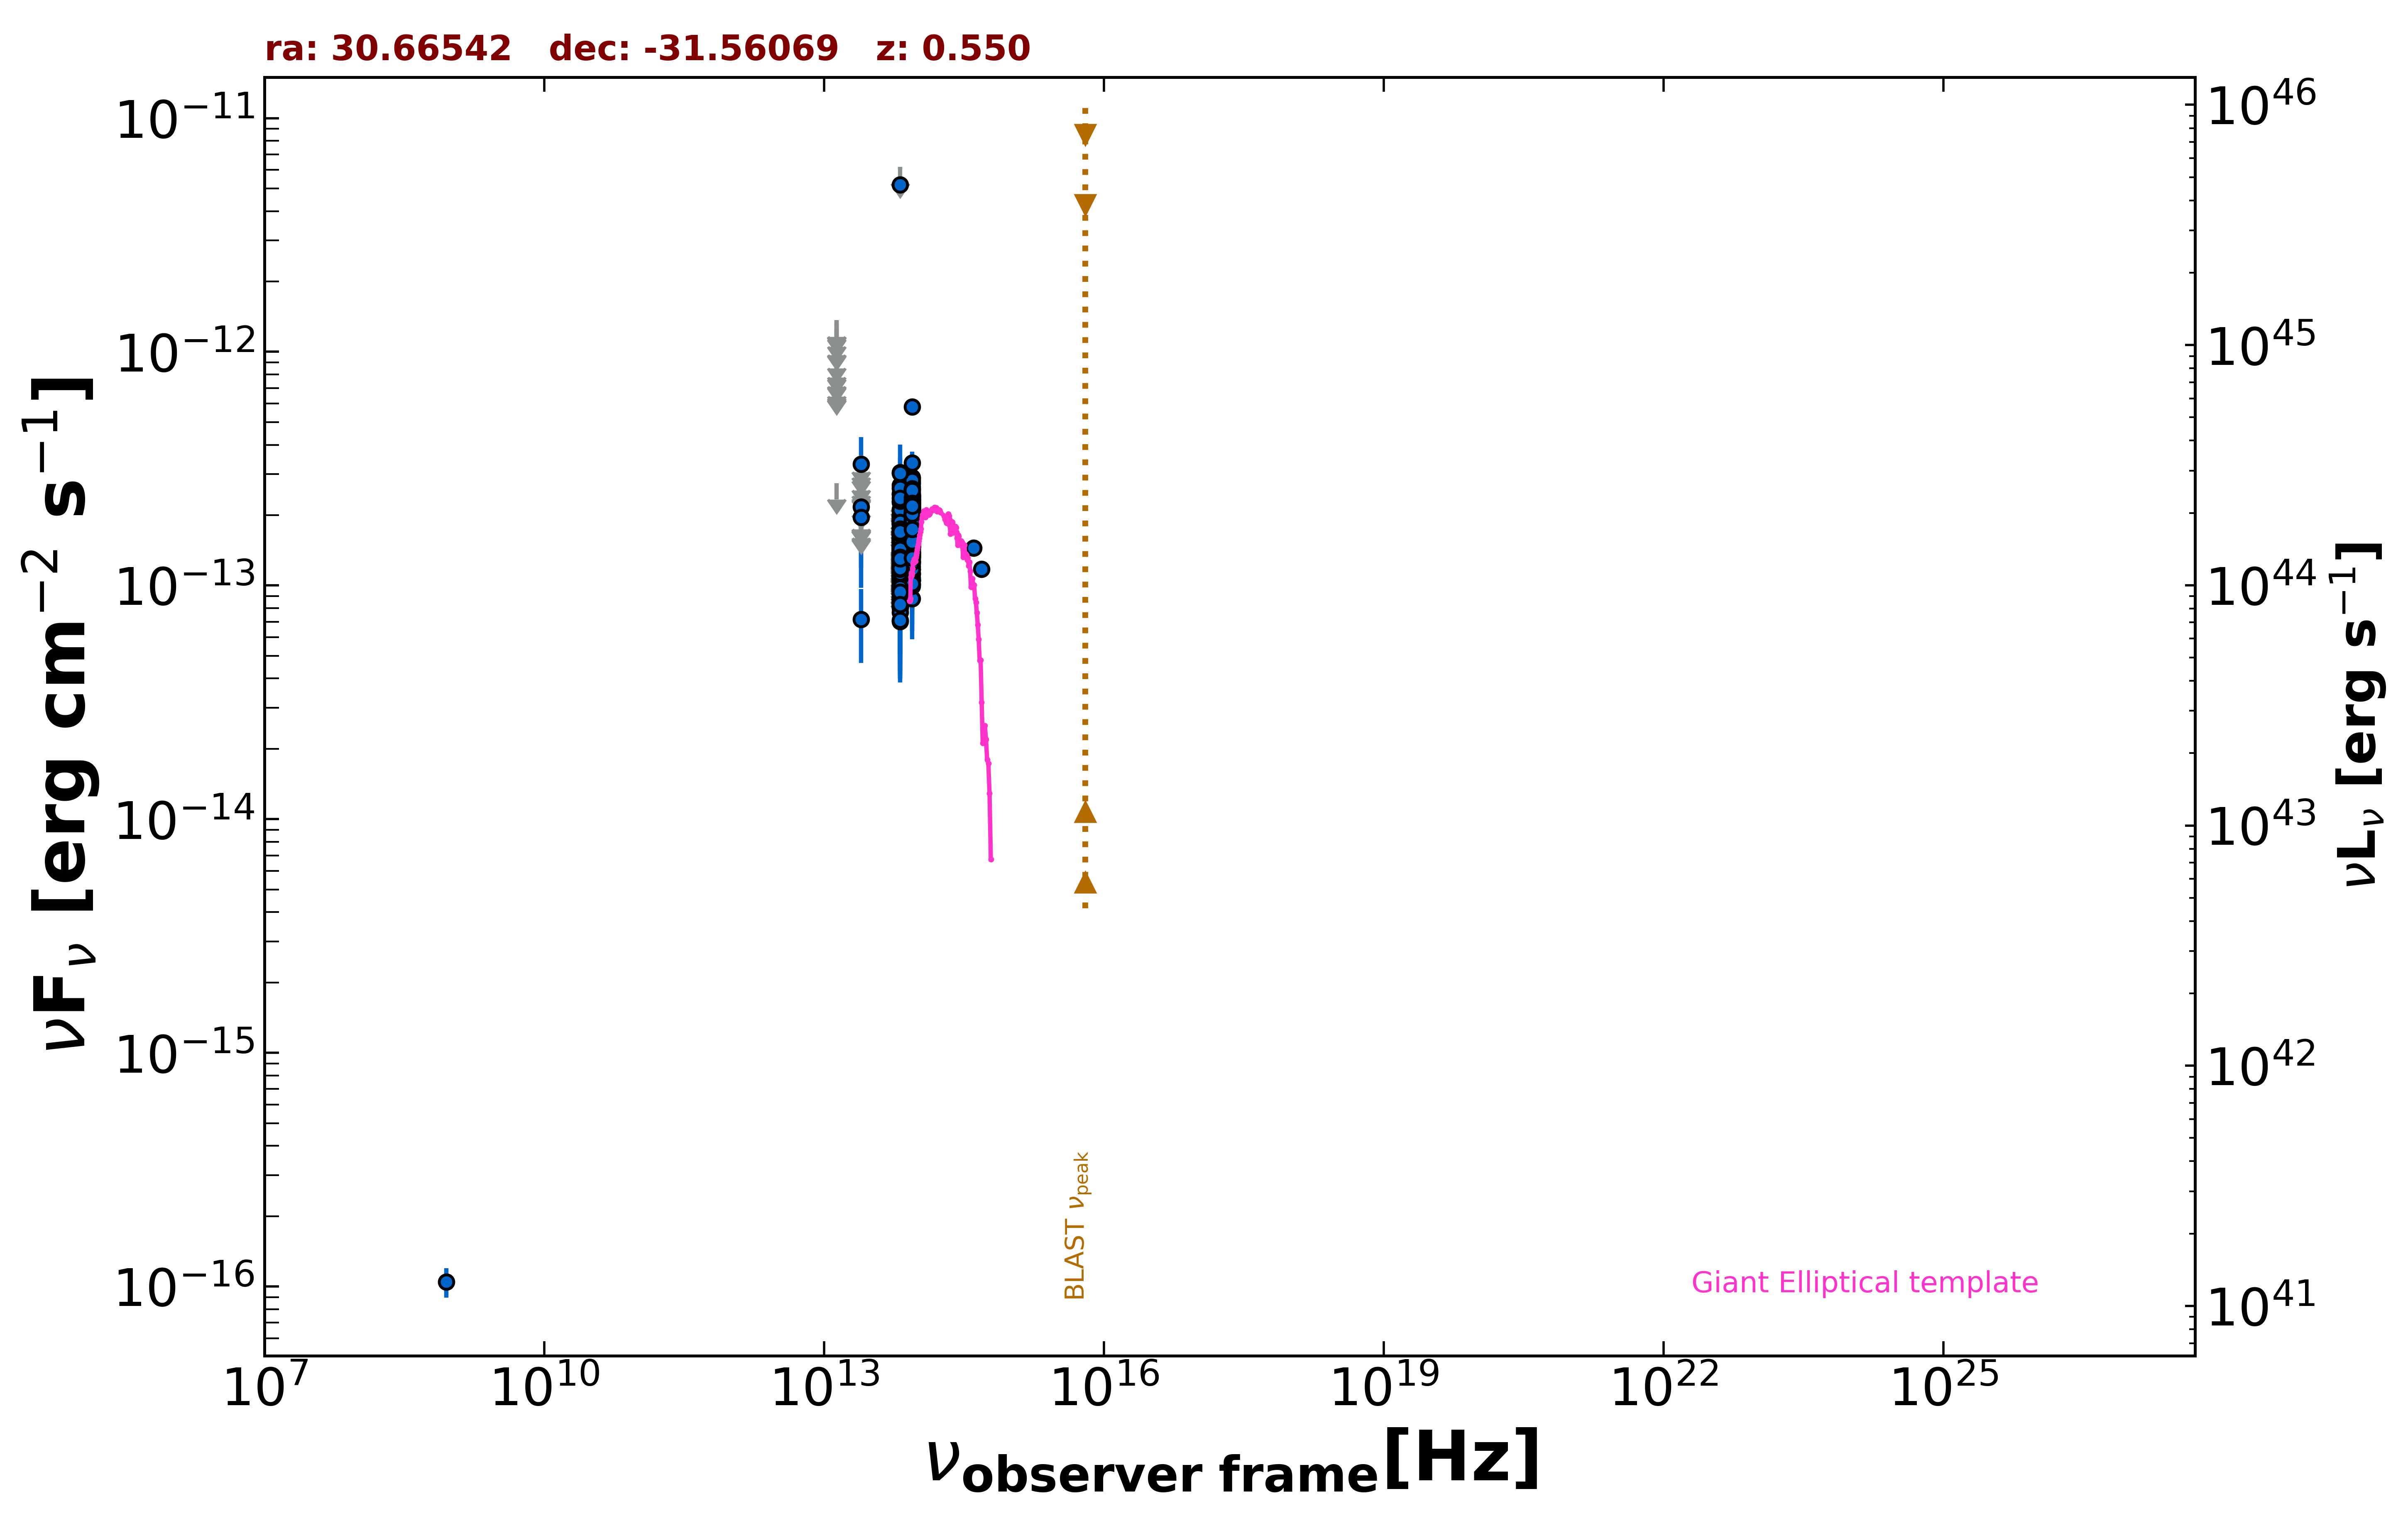

The data file committed next to this chart (first rows):
freq., flux, err_flux, MJD_start, MJD_end, flag, catalog, reference
8.870e+08, 1.047e-16, 1.505e-17, 55000, 55000, , RACS, Hale et al. 2021  PASA  38  e058
8.817e+13, 1.872e-13, 2.300e-15, 55000, 55000, , UNWISE, Schlafly et al. 2019  ApJS  240  30
6.517e+13, 1.224e-13, 3.350e-15, 55000, 55000, , UNWISE, Schlafly et al. 2019  ApJS  240  30
8.817e+13, 1.972e-13, 6.900e-15, 55000, 55000, , WISE, Wright et al. 2010  AJ  140  1868
6.517e+13, 1.234e-13, 6.950e-15, 55000, 55000, , WISE, Wright et al. 2010  AJ  140  1868
2.498e+13, 7.164e-14, 2.495e-14, 55000, 55000, , WISE, Wright et al. 2010  AJ  140  1868
1.363e+13, 2.744e-13, 0.000e+00, 55000, 55000, UL, WISE, Wright et al. 2010  AJ  140  1868
8.817e+13, 2.018e-13, 2.215e-14, 57026, 57026, , NEOWISE, Mainzer et al. 2014  ApJ  792  30
6.517e+13, 1.682e-13, 4.435e-14, 57026, 57026, , NEOWISE, Mainzer et al. 2014  ApJ  792  30
8.817e+13, 1.871e-13, 2.485e-14, 57026, 57026, , NEOWISE, Mainzer et al. 2014  ApJ  792  30
6.517e+13, 1.210e-13, 3.946e-14, 57026, 57026, , NEOWISE, Mainzer et al. 2014  ApJ  792  30
8.817e+13, 1.970e-13, 2.145e-14, 57026, 57026, , NEOWISE, Mainzer et al. 2014  ApJ  792  30
6.517e+13, 1.829e-13, 3.355e-14, 57026, 57026, , NEOWISE, Mainzer et al. 2014  ApJ  792  30
8.817e+13, 1.536e-13, 2.505e-14, 57026, 57026, , NEOWISE, Mainzer et al. 2014  ApJ  792  30
6.517e+13, 1.589e-13, 3.740e-14, 57026, 57026, , NEOWISE, Mainzer et al. 2014  ApJ  792  30
8.817e+13, 1.999e-13, 2.195e-14, 57026, 57026, , NEOWISE, Mainzer et al. 2014  ApJ  792  30
6.517e+13, 1.101e-13, 0.000e+00, 57026, 57026, UL, NEOWISE, Mainzer et al. 2014  ApJ  792  30
8.817e+13, 2.144e-13, 2.215e-14, 57026, 57026, , NEOWISE, Mainzer et al. 2014  ApJ  792  30
6.517e+13, 1.533e-13, 4.110e-14, 57026, 57026, , NEOWISE, Mainzer et al. 2014  ApJ  792  30
8.817e+13, 2.757e-13, 3.025e-14, 57026, 57026, , NEOWISE, Mainzer et al. 2014  ApJ  792  30
6.517e+13, 1.670e-13, 5.850e-14, 57026, 57026, , NEOWISE, Mainzer et al. 2014  ApJ  792  30
8.817e+13, 1.833e-13, 2.170e-14, 57026, 57026, , NEOWISE, Mainzer et al. 2014  ApJ  792  30
6.517e+13, 1.264e-13, 3.573e-14, 57026, 57026, , NEOWISE, Mainzer et al. 2014  ApJ  792  30
8.817e+13, 1.854e-13, 2.345e-14, 57026, 57026, , NEOWISE, Mainzer et al. 2014  ApJ  792  30
6.517e+13, 1.603e-13, 3.360e-14, 57026, 57026, , NEOWISE, Mainzer et al. 2014  ApJ  792  30
8.817e+13, 1.637e-13, 2.040e-14, 57026, 57026, , NEOWISE, Mainzer et al. 2014  ApJ  792  30
6.517e+13, 9.117e-14, 3.751e-14, 57026, 57026, , NEOWISE, Mainzer et al. 2014  ApJ  792  30
8.817e+13, 2.142e-13, 2.235e-14, 57025, 57025, , NEOWISE, Mainzer et al. 2014  ApJ  792  30
6.517e+13, 2.269e-13, 4.205e-14, 57025, 57025, , NEOWISE, Mainzer et al. 2014  ApJ  792  30
8.817e+13, 1.783e-13, 2.340e-14, 57026, 57026, , NEOWISE, Mainzer et al. 2014  ApJ  792  30
6.517e+13, 1.848e-13, 3.735e-14, 57026, 57026, , NEOWISE, Mainzer et al. 2014  ApJ  792  30
8.817e+13, 1.972e-13, 2.515e-14, 57941, 57941, , NEOWISE, Mainzer et al. 2014  ApJ  792  30
6.517e+13, 1.042e-13, 4.435e-14, 57941, 57941, , NEOWISE, Mainzer et al. 2014  ApJ  792  30
8.817e+13, 1.802e-13, 3.200e-14, 57941, 57941, , NEOWISE, Mainzer et al. 2014  ApJ  792  30
6.517e+13, 1.351e-13, 0.000e+00, 57941, 57941, UL, NEOWISE, Mainzer et al. 2014  ApJ  792  30
8.817e+13, 1.907e-13, 2.855e-14, 57941, 57941, , NEOWISE, Mainzer et al. 2014  ApJ  792  30
6.517e+13, 1.603e-13, 0.000e+00, 57941, 57941, UL, NEOWISE, Mainzer et al. 2014  ApJ  792  30
8.817e+13, 2.121e-13, 2.720e-14, 57940, 57940, , NEOWISE, Mainzer et al. 2014  ApJ  792  30
6.517e+13, 1.510e-13, 0.000e+00, 57940, 57940, UL, NEOWISE, Mainzer et al. 2014  ApJ  792  30
8.817e+13, 1.060e-13, 2.172e-14, 57940, 57940, , NEOWISE, Mainzer et al. 2014  ApJ  792  30
6.517e+13, 1.332e-13, 4.536e-14, 57940, 57940, , NEOWISE, Mainzer et al. 2014  ApJ  792  30
8.817e+13, 1.130e-13, 2.893e-14, 57940, 57940, , NEOWISE, Mainzer et al. 2014  ApJ  792  30
6.517e+13, 1.230e-13, 3.675e-14, 57940, 57940, , NEOWISE, Mainzer et al. 2014  ApJ  792  30
8.817e+13, 1.986e-13, 2.695e-14, 57940, 57940, , NEOWISE, Mainzer et al. 2014  ApJ  792  30
6.517e+13, 1.062e-13, 3.351e-14, 57940, 57940, , NEOWISE, Mainzer et al. 2014  ApJ  792  30
8.817e+13, 1.565e-13, 2.125e-14, 57940, 57940, , NEOWISE, Mainzer et al. 2014  ApJ  792  30
6.517e+13, 1.274e-13, 3.296e-14, 57940, 57940, , NEOWISE, Mainzer et al. 2014  ApJ  792  30
8.817e+13, 1.205e-13, 2.753e-14, 57940, 57940, , NEOWISE, Mainzer et al. 2014  ApJ  792  30
6.517e+13, 1.123e-13, 0.000e+00, 57940, 57940, UL, NEOWISE, Mainzer et al. 2014  ApJ  792  30
8.817e+13, 2.327e-13, 2.575e-14, 56659, 56659, , NEOWISE, Mainzer et al. 2014  ApJ  792  30
6.517e+13, 1.496e-13, 3.730e-14, 56659, 56659, , NEOWISE, Mainzer et al. 2014  ApJ  792  30
8.817e+13, 2.156e-13, 2.745e-14, 56659, 56659, , NEOWISE, Mainzer et al. 2014  ApJ  792  30
6.517e+13, 1.196e-13, 3.426e-14, 56659, 56659, , NEOWISE, Mainzer et al. 2014  ApJ  792  30
8.817e+13, 1.988e-13, 2.460e-14, 56659, 56659, , NEOWISE, Mainzer et al. 2014  ApJ  792  30
6.517e+13, 2.686e-13, 3.820e-14, 56659, 56659, , NEOWISE, Mainzer et al. 2014  ApJ  792  30
8.817e+13, 2.437e-13, 3.130e-14, 56659, 56659, , NEOWISE, Mainzer et al. 2014  ApJ  792  30
6.517e+13, 8.795e-14, 3.714e-14, 56659, 56659, , NEOWISE, Mainzer et al. 2014  ApJ  792  30
8.817e+13, 2.272e-13, 3.000e-14, 56659, 56659, , NEOWISE, Mainzer et al. 2014  ApJ  792  30
6.517e+13, 1.962e-13, 4.075e-14, 56659, 56659, , NEOWISE, Mainzer et al. 2014  ApJ  792  30
8.817e+13, 2.729e-13, 3.885e-14, 56659, 56659, , NEOWISE, Mainzer et al. 2014  ApJ  792  30
... 551 more rows
